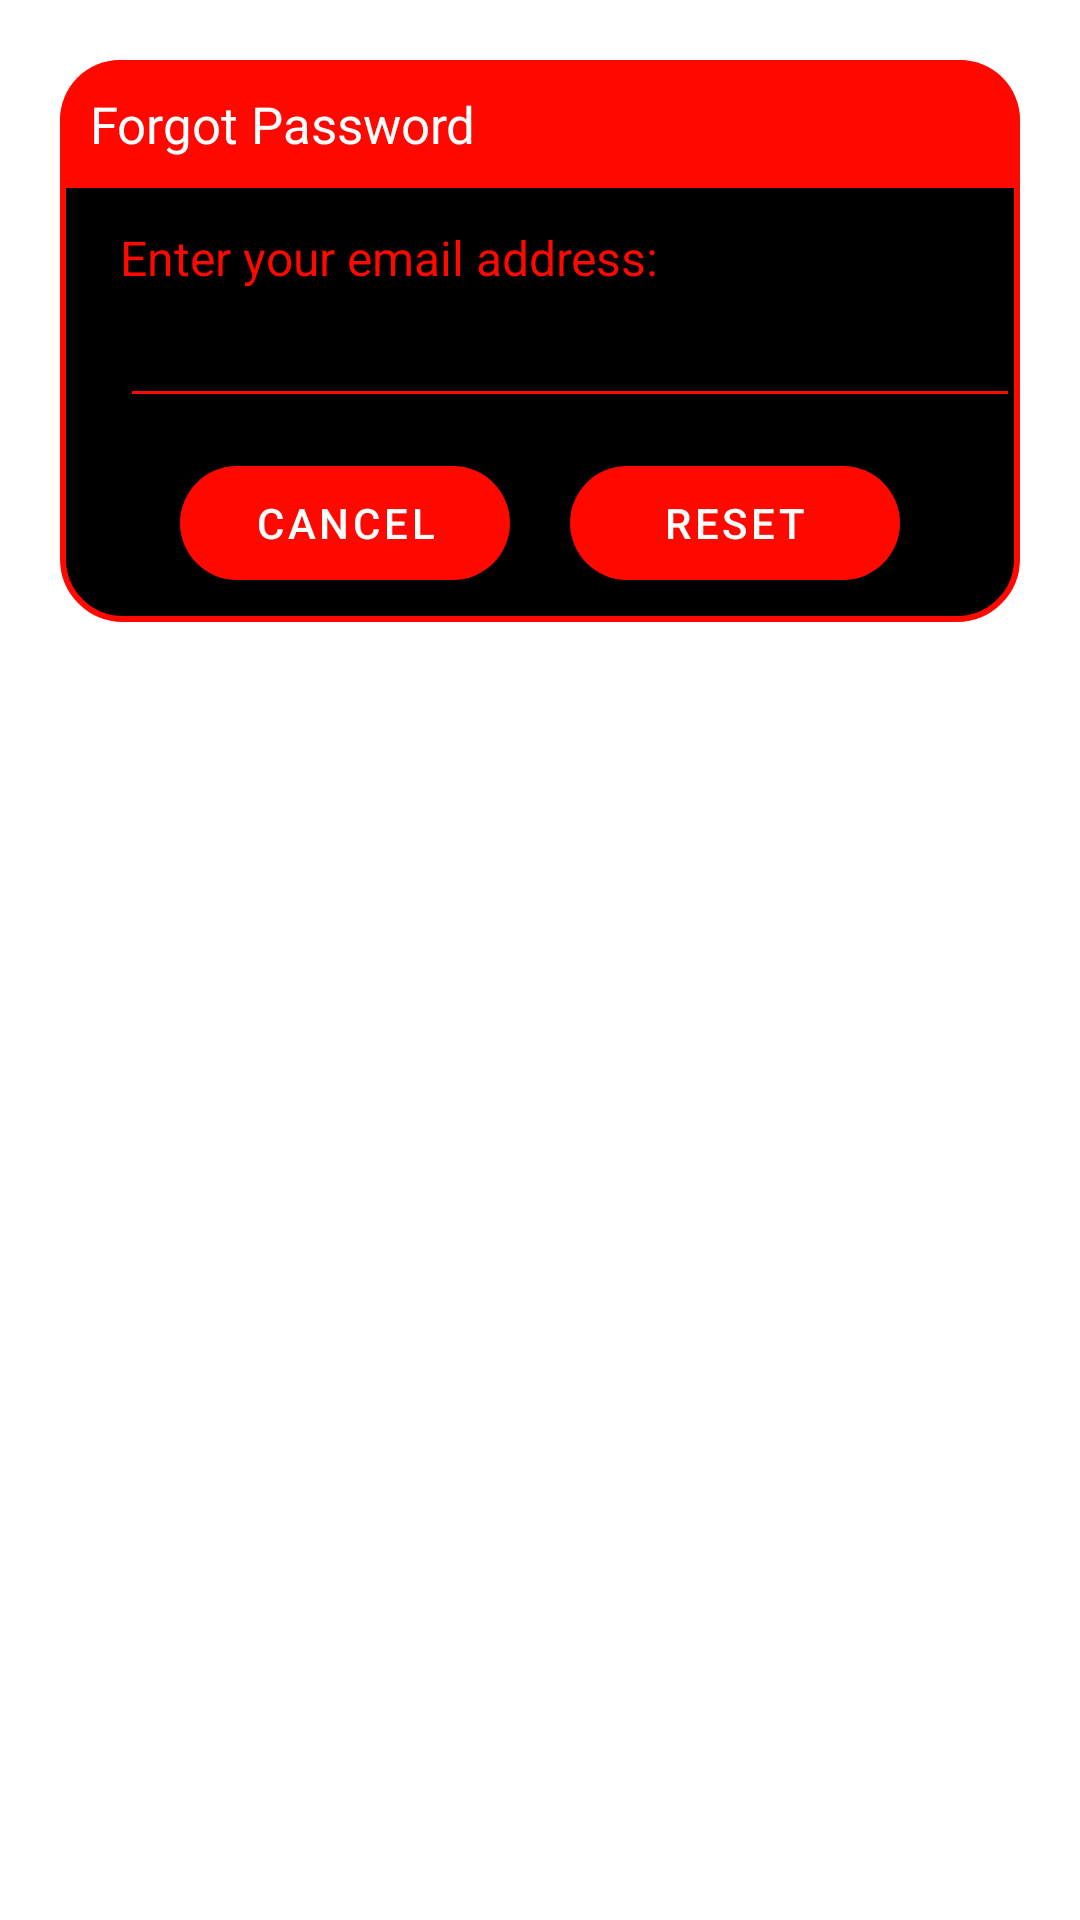

Here is an Android app screen rendered from its layout file. Give the layout XML and the strings, colors and styles it references.
<!-- AndroidManifest.xml: application theme AppTheme -->
<!-- res/layout/dialog_forgot.xml -->
<?xml version="1.0" encoding="utf-8"?>
<androidx.constraintlayout.widget.ConstraintLayout
    xmlns:android="http://schemas.android.com/apk/res/android"
    android:layout_margin="20dp"
    android:padding="20dp"
    android:id="@+id/dialogForgot"
    xmlns:app="http://schemas.android.com/apk/res-auto"
    android:layout_width="match_parent"
    android:layout_height="match_parent">

    <androidx.constraintlayout.widget.ConstraintLayout
        android:layout_width="match_parent"
        android:layout_height="wrap_content"
        android:id="@+id/dialogBox"
        app:layout_constraintTop_toTopOf="parent"
        android:background="@drawable/white_box">

        <TextView
            android:layout_width="match_parent"
            android:layout_height="wrap_content"
            android:id="@+id/forgotTitle"
            android:text="Forgot Password"
            android:padding="10dp"
            android:textSize="17sp"
            android:textColorHint="@color/RedColor"
            android:background="@drawable/lavender_round"
            android:textColor="@color/white"
            android:drawableLeft="@drawable/_account_icon"
            android:drawablePadding="8dp"
            app:layout_constraintTop_toTopOf="parent"/>

        <TextView
            android:layout_width="match_parent"
            android:layout_height="wrap_content"
            android:id="@+id/desc"
            android:text="@string/enter_your_email_address"
            android:layout_marginStart="20dp"
            android:layout_marginEnd="20dp"
            android:layout_marginTop="8dp"
            android:textSize="16sp"
            android:textColor="@color/RedColor"
            app:layout_constraintTop_toBottomOf="@id/forgotTitle"
            app:layout_constraintBottom_toTopOf="@id/emailBox"/>

        <EditText
            android:layout_width="300dp"
            android:layout_height="wrap_content"
            android:id="@+id/emailBox"
            android:textColor="@color/RedColor"
            android:textSize="16sp"
            android:layout_marginStart="20dp"
            android:layout_marginBottom="30dp"
            android:maxLines="1"
            android:backgroundTint="@color/RedColor"
            app:layout_constraintStart_toStartOf="parent"
            app:layout_constraintBottom_toBottomOf="parent"
            app:layout_constraintTop_toBottomOf="@id/forgotTitle"/>

        <Button
            android:layout_width="0dp"
            android:layout_height="50dp"
            android:id="@+id/btnCancel"
            android:layout_marginStart="40dp"
            android:layout_marginEnd="10dp"
            android:text="Cancel"
            android:textColor="@color/white"
            android:textSize="14sp"
            app:cornerRadius = "20dp"
            android:layout_marginBottom="8dp"
            android:layout_marginTop="10dp"
            app:layout_constraintStart_toStartOf="parent"
            app:layout_constraintTop_toBottomOf="@id/emailBox"
            app:layout_constraintBottom_toBottomOf="@id/dialogBox"
            app:layout_constraintEnd_toStartOf="@id/btnReset"/>

        <Button
            android:layout_width="0dp"
            android:layout_height="50dp"
            android:id="@+id/btnReset"
            android:text="Reset"
            android:layout_marginStart="10dp"
            android:layout_marginBottom="8dp"
            android:layout_marginTop="10dp"
            android:layout_marginEnd="40dp"
            android:textColor="@color/white"
            android:textSize="14sp"
            app:cornerRadius = "20dp"
            app:layout_constraintEnd_toEndOf="parent"
            app:layout_constraintBottom_toBottomOf="@id/dialogBox"
            app:layout_constraintStart_toEndOf="@id/btnCancel"/>

    </androidx.constraintlayout.widget.ConstraintLayout>

</androidx.constraintlayout.widget.ConstraintLayout>
<!-- resources referenced by this layout -->
<resources>
  <color name="RedColor">#FF0800</color>
  <color name="white">#FFFFFFFF</color>
  <!-- drawable lavender_round (drawable) -->
  <?xml version="1.0" encoding="utf-8"?>
  <shape xmlns:android="http://schemas.android.com/apk/res/android"
      android:shape="rectangle">
  
      <solid
          android:color="@color/RedColor"/>
  
      <corners
          android:topLeftRadius="20dp"
          android:topRightRadius="20dp"/>
  
  </shape>
  <!-- drawable white_box (drawable) -->
  <?xml version="1.0" encoding="utf-8"?>
  <shape xmlns:android="http://schemas.android.com/apk/res/android"
      android:shape="rectangle">
      <corners
          android:radius="20dp"/>
      <stroke
          android:color="@color/RedColor"
          android:width="2dp"/>
      <solid
          android:color="@color/black"/>
  </shape>
  <string name="enter_your_email_address">Enter your email address:</string>
  <style name="AppTheme" parent="Theme.MaterialComponents.Light.DarkActionBar">
          
          <item name="colorPrimary">@color/RedColor</item>
          <item name="colorPrimaryDark">@color/colorAccent</item>
          <item name="colorAccent">@color/colorAccent</item>
      </style>
  <color name="black">#FF000000</color>
  <color name="colorAccent">#1e344b</color>
</resources>
